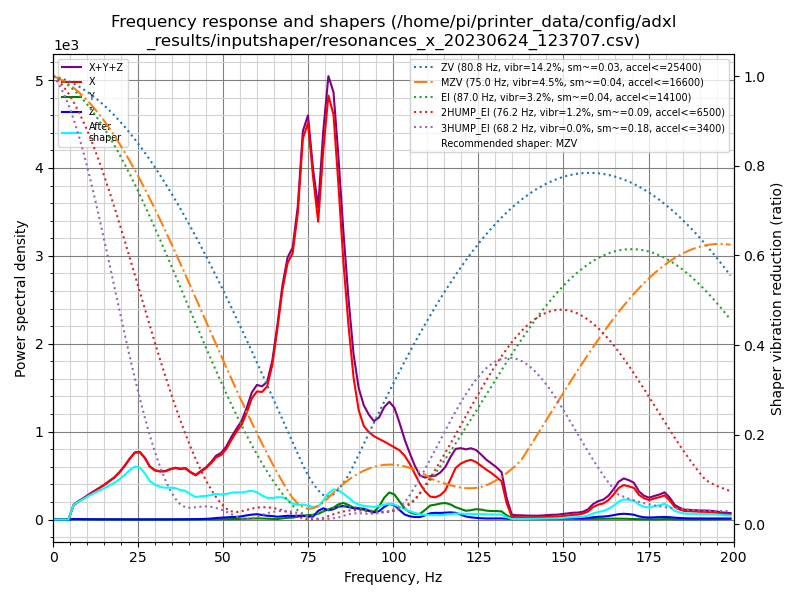

Data behind this chart, as committed beside it:
freq, psd_x, psd_y, psd_z, psd_xyz
0.0, 1.260e+02, 8.603e+00, 9.752e+00, 1.444e+02
1.5, 8.918e+01, 2.340e+01, 3.396e+01, 1.465e+02
3.0, 2.720e+01, 2.722e+01, 3.710e+01, 9.151e+01
4.5, 2.431e+02, 2.461e+01, 3.860e+01, 3.063e+02
6.0, 9.664e+02, 2.265e+01, 3.769e+01, 1.027e+03
7.5, 1.556e+03, 2.392e+01, 3.625e+01, 1.616e+03
9.0, 2.179e+03, 2.354e+01, 3.451e+01, 2.237e+03
10.5, 2.983e+03, 2.255e+01, 3.366e+01, 3.039e+03
12.0, 3.856e+03, 2.527e+01, 3.541e+01, 3.917e+03
13.5, 4.826e+03, 2.375e+01, 3.442e+01, 4.884e+03
15.0, 5.920e+03, 2.363e+01, 3.761e+01, 5.981e+03
16.5, 7.229e+03, 2.354e+01, 3.867e+01, 7.292e+03
18.0, 8.640e+03, 2.438e+01, 4.011e+01, 8.704e+03
19.5, 1.052e+04, 2.514e+01, 3.790e+01, 1.059e+04
21.0, 1.283e+04, 2.617e+01, 3.695e+01, 1.289e+04
22.5, 1.561e+04, 2.587e+01, 3.655e+01, 1.567e+04
24.0, 1.833e+04, 2.806e+01, 3.876e+01, 1.840e+04
25.5, 1.961e+04, 3.151e+01, 3.845e+01, 1.968e+04
27.0, 1.887e+04, 3.246e+01, 4.530e+01, 1.894e+04
28.4, 1.714e+04, 2.884e+01, 5.833e+01, 1.723e+04
29.9, 1.675e+04, 2.829e+01, 6.413e+01, 1.684e+04
31.4, 1.722e+04, 2.743e+01, 5.987e+01, 1.730e+04
32.9, 1.809e+04, 2.847e+01, 7.910e+01, 1.819e+04
34.4, 1.968e+04, 2.898e+01, 8.126e+01, 1.979e+04
35.9, 2.111e+04, 2.797e+01, 7.409e+01, 2.122e+04
37.4, 2.155e+04, 3.221e+01, 9.146e+01, 2.168e+04
38.9, 2.266e+04, 3.236e+01, 1.287e+02, 2.282e+04
40.4, 2.168e+04, 3.183e+01, 1.575e+02, 2.187e+04
41.9, 2.109e+04, 3.638e+01, 2.013e+02, 2.133e+04
43.4, 2.373e+04, 3.853e+01, 2.730e+02, 2.404e+04
44.9, 2.626e+04, 4.531e+01, 3.488e+02, 2.665e+04
46.4, 2.977e+04, 7.223e+01, 5.380e+02, 3.038e+04
47.9, 3.391e+04, 1.243e+02, 8.390e+02, 3.487e+04
49.4, 3.638e+04, 1.549e+02, 1.042e+03, 3.758e+04
50.9, 4.090e+04, 2.127e+02, 1.311e+03, 4.242e+04
52.4, 4.761e+04, 2.747e+02, 1.498e+03, 4.938e+04
53.9, 5.389e+04, 3.213e+02, 1.593e+03, 5.580e+04
55.4, 5.986e+04, 4.198e+02, 2.049e+03, 6.233e+04
56.9, 6.930e+04, 5.146e+02, 2.718e+03, 7.253e+04
58.4, 8.073e+04, 6.366e+02, 3.282e+03, 8.465e+04
59.9, 8.745e+04, 7.754e+02, 3.653e+03, 9.188e+04
61.4, 8.928e+04, 7.453e+02, 3.184e+03, 9.321e+04
62.9, 9.538e+04, 5.924e+02, 2.727e+03, 9.870e+04
64.4, 1.133e+05, 3.999e+02, 2.590e+03, 1.163e+05
65.9, 1.432e+05, 3.419e+02, 2.107e+03, 1.457e+05
67.4, 1.766e+05, 9.152e+02, 2.530e+03, 1.800e+05
68.9, 2.013e+05, 1.322e+03, 2.969e+03, 2.056e+05
70.4, 2.137e+05, 1.555e+03, 2.893e+03, 2.182e+05
71.9, 2.509e+05, 2.307e+03, 3.106e+03, 2.563e+05
73.4, 3.186e+05, 3.184e+03, 3.169e+03, 3.249e+05
74.9, 3.384e+05, 3.775e+03, 2.607e+03, 3.448e+05
76.4, 2.981e+05, 4.180e+03, 2.583e+03, 3.048e+05
77.9, 2.643e+05, 5.045e+03, 7.712e+03, 2.770e+05
79.4, 3.339e+05, 7.458e+03, 1.022e+04, 3.516e+05
80.9, 3.907e+05, 9.317e+03, 8.528e+03, 4.086e+05
82.4, 3.802e+05, 1.123e+04, 9.670e+03, 4.011e+05
83.8, 3.220e+05, 1.444e+04, 1.223e+04, 3.486e+05
85.3, 2.509e+05, 1.612e+04, 1.318e+04, 2.802e+05
86.8, 1.920e+05, 1.446e+04, 1.227e+04, 2.187e+05
88.3, 1.428e+05, 1.193e+04, 1.142e+04, 1.662e+05
... 74 more rows
